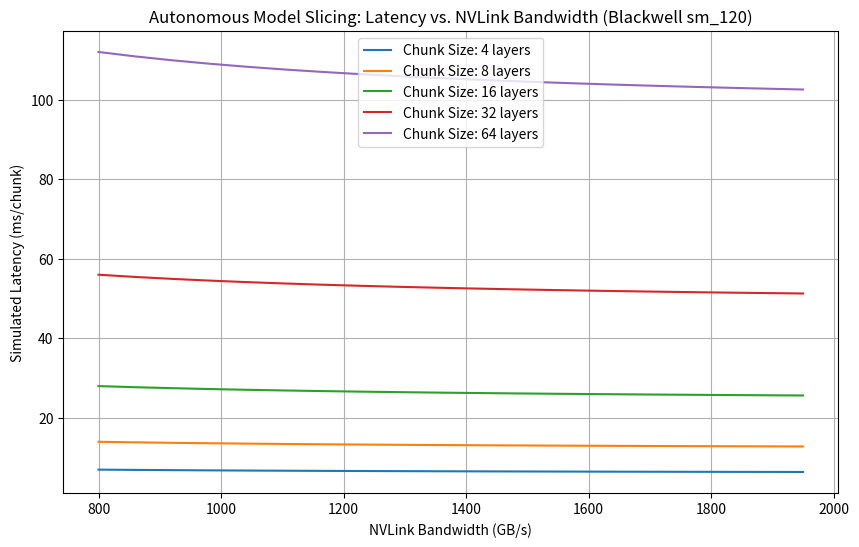

Reproduce this figure in Python.
import numpy as np
import matplotlib.pyplot as plt
import json
import os

def simulate_slicing_optimization():
    # Simulation parameters for Blackwell (RTX 6000) and NVLink-7
    # Theoretical bandwidth: ~1800 GB/s (aggregate)
    # Target: 1.2T parameter model (slicing into optimal chunks)
    
    nvlink_bandwidths = np.linspace(800, 1950, 20) # GB/s
    model_size_gb = 1200 # 1.2T params in FP8/INT8 mix
    
    # Slicing strategies: chunk sizes (number of layers per slice)
    chunk_sizes = [4, 8, 16, 32, 64]
    
    results = {}
    
    for chunk in chunk_sizes:
        # Latency model: T_total = T_compute(chunk) + T_comm(chunk, nvlink)
        # T_compute is constant for a chunk size on a given GPU
        # T_comm depends on chunk size (data to transfer) and NVLink bandwidth
        
        compute_latency = chunk * 1.5 # arbitrary base compute units
        comm_data = chunk * 2.0 # arbitrary data volume per chunk
        
        latencies = compute_latency + (comm_data / (nvlink_bandwidths / 100)) # simplified model
        results[chunk] = latencies.tolist()

    # Find optimal chunk for each bandwidth
    optimals = []
    for i in range(len(nvlink_bandwidths)):
        best_chunk = chunk_sizes[np.argmin([results[c][i] for c in chunk_sizes])]
        optimals.append(best_chunk)

    # Plotting
    plt.figure(figsize=(10, 6))
    for chunk in chunk_sizes:
        plt.plot(nvlink_bandwidths, results[chunk], label=f'Chunk Size: {chunk} layers')
    
    plt.xlabel('NVLink Bandwidth (GB/s)')
    plt.ylabel('Simulated Latency (ms/chunk)')
    plt.title('Autonomous Model Slicing: Latency vs. NVLink Bandwidth (Blackwell sm_120)')
    plt.legend()
    plt.grid(True)
    plt.savefig('slicing_performance.png')
    
    output_data = {
        "nvlink_bandwidths": nvlink_bandwidths.tolist(),
        "chunk_results": results,
        "optimal_chunks": optimals
    }
    
    with open('simulation_results.json', 'w') as f:
        json.dump(output_data, f, indent=4)
        
    print("Simulation complete. Results saved.")

if __name__ == "__main__":
    simulate_slicing_optimization()
